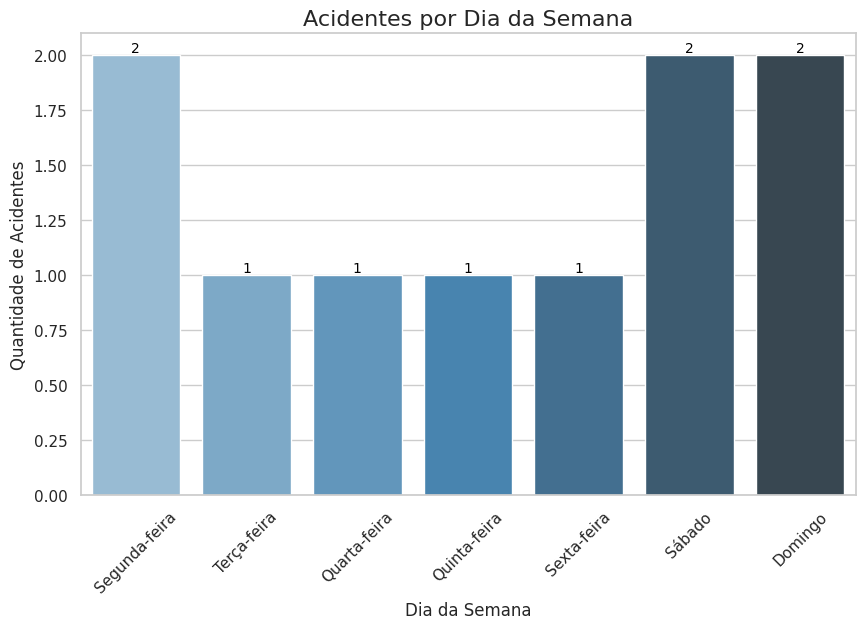
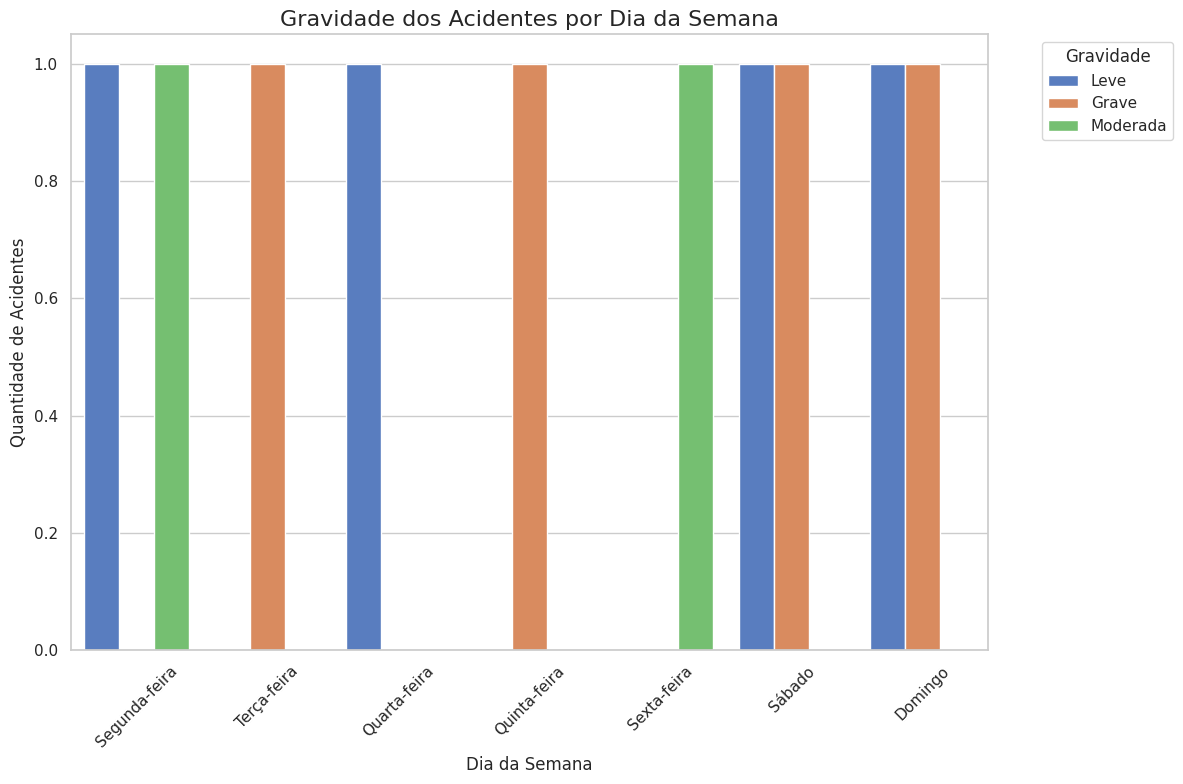
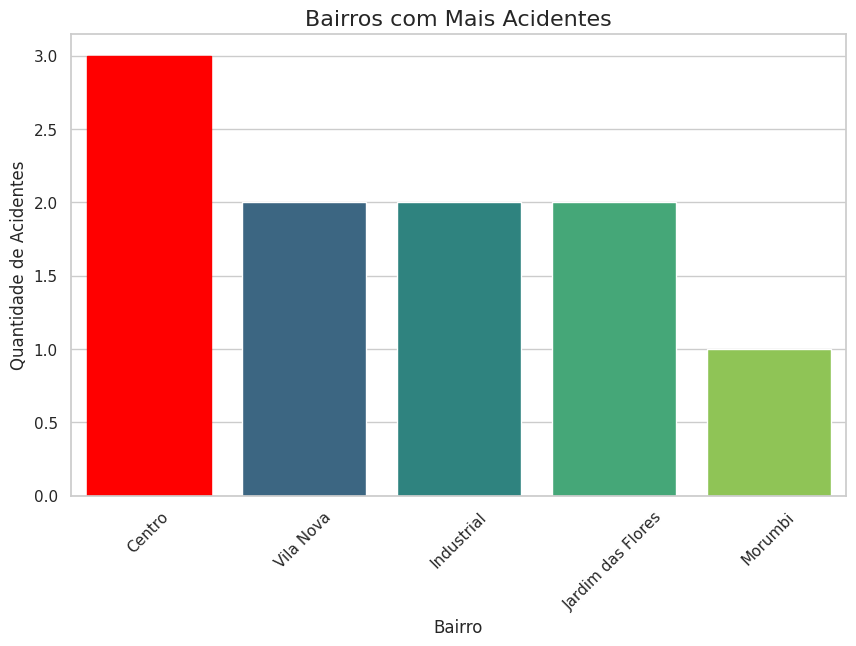
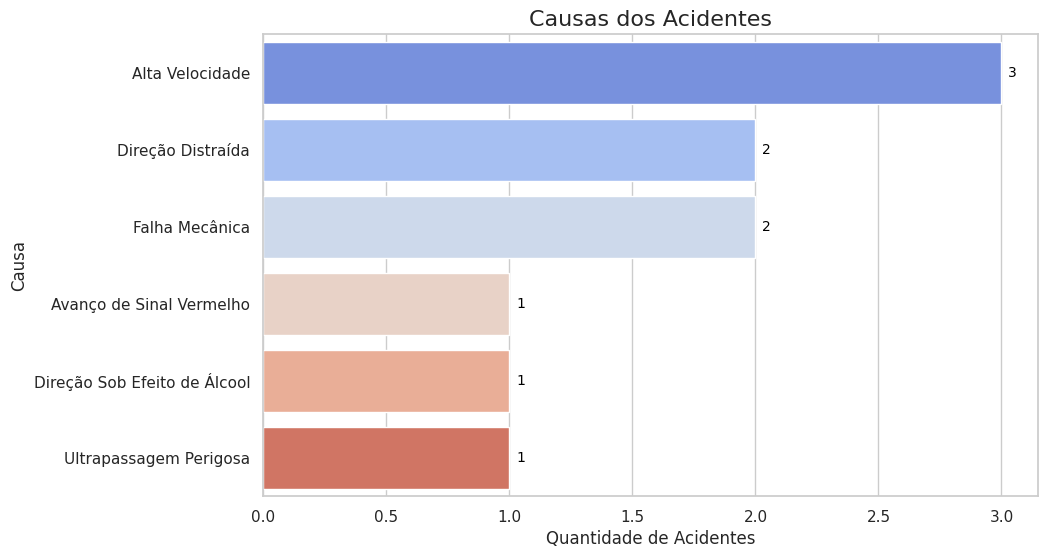
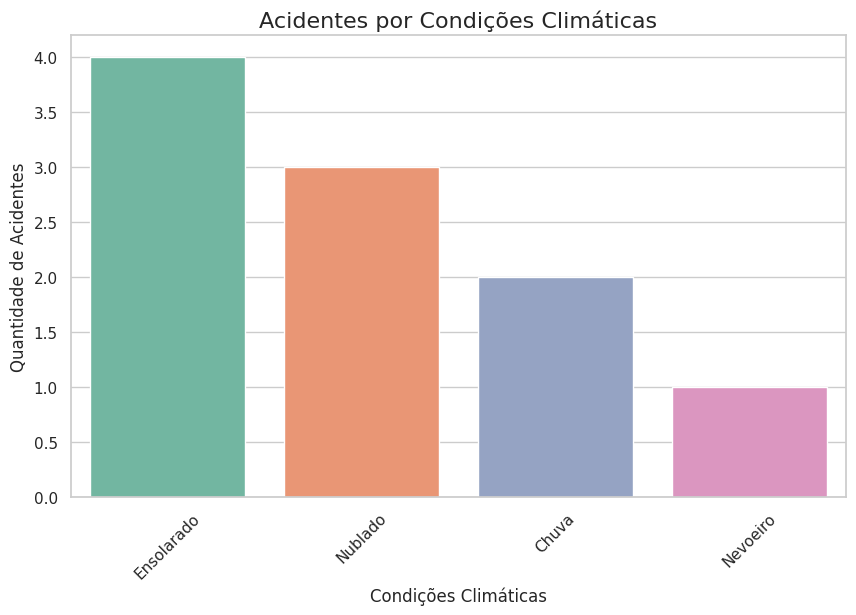
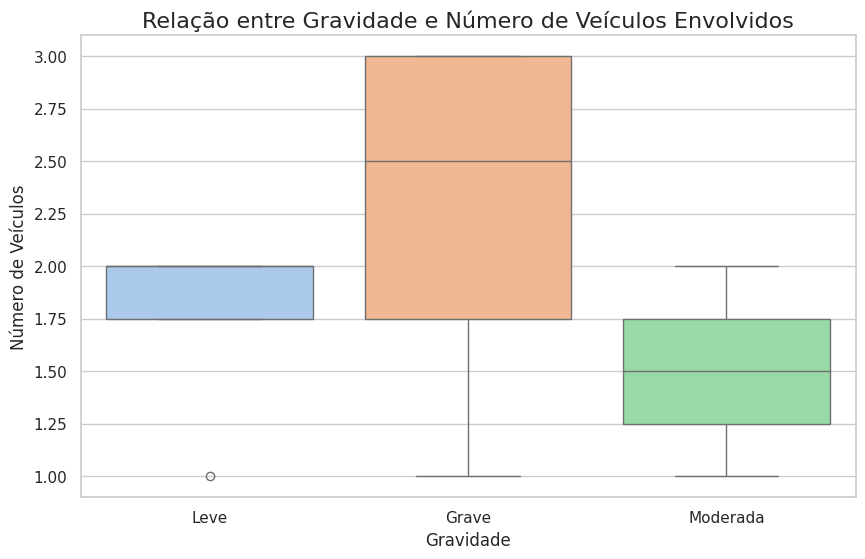
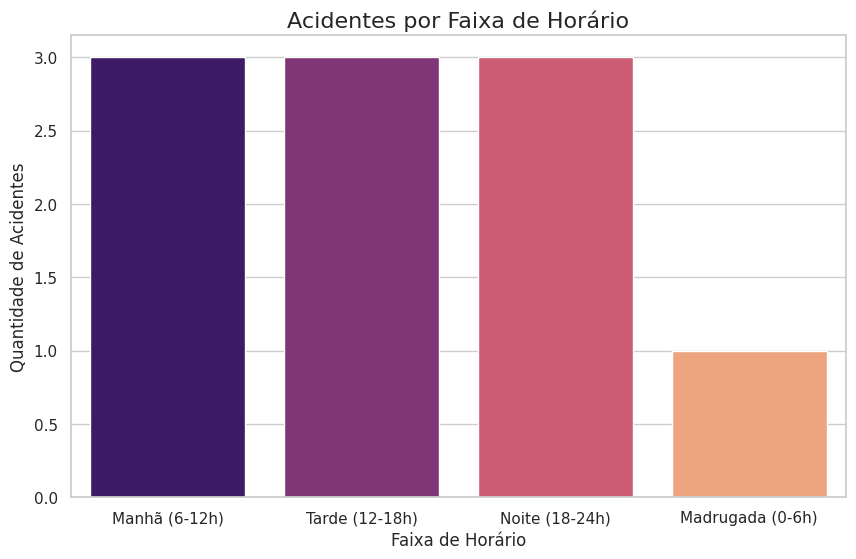

These figures' Python source, in order:
# -*- coding: utf-8 -*-
"""Cópia de dados_acidentes.ipynb

Automatically generated by Colab.

Original file is located at
    https://colab.research.google.com/<link-removed>
"""

import pandas as pd
import matplotlib.pyplot as plt
import seaborn as sns

# Dados fictícios de acidentes
dados_acidentes = [
    {"ID": 1, "Data": "2024-12-15", "Horario": "08:30", "DiaSemana": "Segunda-feira", "Bairro": "Centro", "Causa": "Alta Velocidade", "Gravidade": "Leve", "NumVeiculos": 2, "Feridos": 1, "Fatais": 0, "CondicoesClimaticas": "Ensolarado"},
    {"ID": 2, "Data": "2024-12-16", "Horario": "19:45", "DiaSemana": "Terça-feira", "Bairro": "Vila Nova", "Causa": "Direção Distraída", "Gravidade": "Grave", "NumVeiculos": 3, "Feridos": 4, "Fatais": 1, "CondicoesClimaticas": "Chuva"},
    {"ID": 3, "Data": "2024-12-17", "Horario": "12:15", "DiaSemana": "Quarta-feira", "Bairro": "Industrial", "Causa": "Avanço de Sinal Vermelho", "Gravidade": "Leve", "NumVeiculos": 2, "Feridos": 1, "Fatais": 0, "CondicoesClimaticas": "Nublado"},
    {"ID": 4, "Data": "2024-12-18", "Horario": "23:50", "DiaSemana": "Quinta-feira", "Bairro": "Jardim das Flores", "Causa": "Direção Sob Efeito de Álcool", "Gravidade": "Grave", "NumVeiculos": 1, "Feridos": 2, "Fatais": 1, "CondicoesClimaticas": "Ensolarado"},
    {"ID": 5, "Data": "2024-12-19", "Horario": "14:20", "DiaSemana": "Sexta-feira", "Bairro": "Centro", "Causa": "Alta Velocidade", "Gravidade": "Moderada", "NumVeiculos": 2, "Feridos": 3, "Fatais": 0, "CondicoesClimaticas": "Nublado"},
    {"ID": 6, "Data": "2024-12-20", "Horario": "06:45", "DiaSemana": "Sábado", "Bairro": "Morumbi", "Causa": "Falha Mecânica", "Gravidade": "Leve", "NumVeiculos": 1, "Feridos": 0, "Fatais": 0, "CondicoesClimaticas": "Nevoeiro"},
    {"ID": 7, "Data": "2024-12-20", "Horario": "18:30", "DiaSemana": "Sábado", "Bairro": "Vila Nova", "Causa": "Ultrapassagem Perigosa", "Gravidade": "Grave", "NumVeiculos": 3, "Feridos": 5, "Fatais": 2, "CondicoesClimaticas": "Chuva"},
    {"ID": 8, "Data": "2024-12-21", "Horario": "10:10", "DiaSemana": "Domingo", "Bairro": "Centro", "Causa": "Direção Distraída", "Gravidade": "Leve", "NumVeiculos": 2, "Feridos": 1, "Fatais": 0, "CondicoesClimaticas": "Ensolarado"},
    {"ID": 9, "Data": "2024-12-21", "Horario": "22:50", "DiaSemana": "Domingo", "Bairro": "Jardim das Flores", "Causa": "Alta Velocidade", "Gravidade": "Grave", "NumVeiculos": 2, "Feridos": 4, "Fatais": 1, "CondicoesClimaticas": "Ensolarado"},
    {"ID": 10, "Data": "2024-12-22", "Horario": "16:00", "DiaSemana": "Segunda-feira", "Bairro": "Industrial", "Causa": "Falha Mecânica", "Gravidade": "Moderada", "NumVeiculos": 1, "Feridos": 2, "Fatais": 0, "CondicoesClimaticas": "Nublado"}
]

# Criar DataFrame
df = pd.DataFrame(dados_acidentes)

# Melhorar visualização com seaborn
sns.set_theme(style="whitegrid")

# 1. Gráfico: Acidentes por dia da semana
plt.figure(figsize=(10, 6))
ax = sns.countplot(data=df, x="DiaSemana", order=["Segunda-feira", "Terça-feira", "Quarta-feira", "Quinta-feira", "Sexta-feira", "Sábado", "Domingo"], palette="Blues_d")
plt.title("Acidentes por Dia da Semana", fontsize=16)
plt.xlabel("Dia da Semana", fontsize=12)
plt.ylabel("Quantidade de Acidentes", fontsize=12)
plt.xticks(rotation=45)

# Adicionar anotações
for p in ax.patches:
    ax.annotate(f'{int(p.get_height())}', (p.get_x() + p.get_width() / 2., p.get_height()),
                ha='center', va='center', fontsize=10, color='black', xytext=(0, 5),
                textcoords='offset points')

plt.show()

# 2. Gráfico: Gravidade dos acidentes por dia da semana
plt.figure(figsize=(12, 8))
sns.countplot(data=df, x="DiaSemana", hue="Gravidade", palette="muted", order=["Segunda-feira", "Terça-feira", "Quarta-feira", "Quinta-feira", "Sexta-feira", "Sábado", "Domingo"])
plt.title("Gravidade dos Acidentes por Dia da Semana", fontsize=16)
plt.xlabel("Dia da Semana", fontsize=12)
plt.ylabel("Quantidade de Acidentes", fontsize=12)
plt.xticks(rotation=45)
plt.legend(title="Gravidade", bbox_to_anchor=(1.05, 1), loc='upper left')
plt.tight_layout()
plt.show()

# 3. Gráfico: Acidentes por bairro
plt.figure(figsize=(10, 6))
ax = sns.countplot(data=df, x="Bairro", order=df["Bairro"].value_counts().index, palette="viridis")
plt.title("Bairros com Mais Acidentes", fontsize=16)
plt.xlabel("Bairro", fontsize=12)
plt.ylabel("Quantidade de Acidentes", fontsize=12)
plt.xticks(rotation=45)

# Destacar o bairro com mais acidentes
for p in ax.patches:
    if p.get_height() == df["Bairro"].value_counts().max():
        p.set_color('red')

plt.show()

# 4. Gráfico: Causas dos acidentes
plt.figure(figsize=(10, 6))
ax = sns.countplot(data=df, y="Causa", order=df["Causa"].value_counts().index, palette="coolwarm")
plt.title("Causas dos Acidentes", fontsize=16)
plt.xlabel("Quantidade de Acidentes", fontsize=12)
plt.ylabel("Causa", fontsize=12)

# Adicionar anotações
for p in ax.patches:
    ax.annotate(f'{int(p.get_width())}', (p.get_width(), p.get_y() + p.get_height() / 2.),
                ha='left', va='center', fontsize=10, color='black', xytext=(5, 0),
                textcoords='offset points')

plt.show()

# 5. Gráfico: Acidentes por condições climáticas
plt.figure(figsize=(10, 6))
sns.countplot(data=df, x="CondicoesClimaticas", order=df["CondicoesClimaticas"].value_counts().index, palette="Set2")
plt.title("Acidentes por Condições Climáticas", fontsize=16)
plt.xlabel("Condições Climáticas", fontsize=12)
plt.ylabel("Quantidade de Acidentes", fontsize=12)
plt.xticks(rotation=45)
plt.show()

# 6. Gráfico: Relação entre número de veículos e gravidade
plt.figure(figsize=(10, 6))
sns.boxplot(data=df, x="Gravidade", y="NumVeiculos", palette="pastel")
plt.title("Relação entre Gravidade e Número de Veículos Envolvidos", fontsize=16)
plt.xlabel("Gravidade", fontsize=12)
plt.ylabel("Número de Veículos", fontsize=12)
plt.show()

# 7. Gráfico: Acidentes por faixa de horário
# Converter horário para formato numérico
df['Horario'] = pd.to_datetime(df['Horario'], format='%H:%M').dt.hour

# Criar faixas de horário
df['FaixaHorario'] = pd.cut(df['Horario'], bins=[0, 6, 12, 18, 24], labels=['Madrugada (0-6h)', 'Manhã (6-12h)', 'Tarde (12-18h)', 'Noite (18-24h)'])

# Gráfico de acidentes por faixa de horário
plt.figure(figsize=(10, 6))
sns.countplot(data=df, x="FaixaHorario", order=df["FaixaHorario"].value_counts().index, palette="magma")
plt.title("Acidentes por Faixa de Horário", fontsize=16)
plt.xlabel("Faixa de Horário", fontsize=12)
plt.ylabel("Quantidade de Acidentes", fontsize=12)
plt.show()